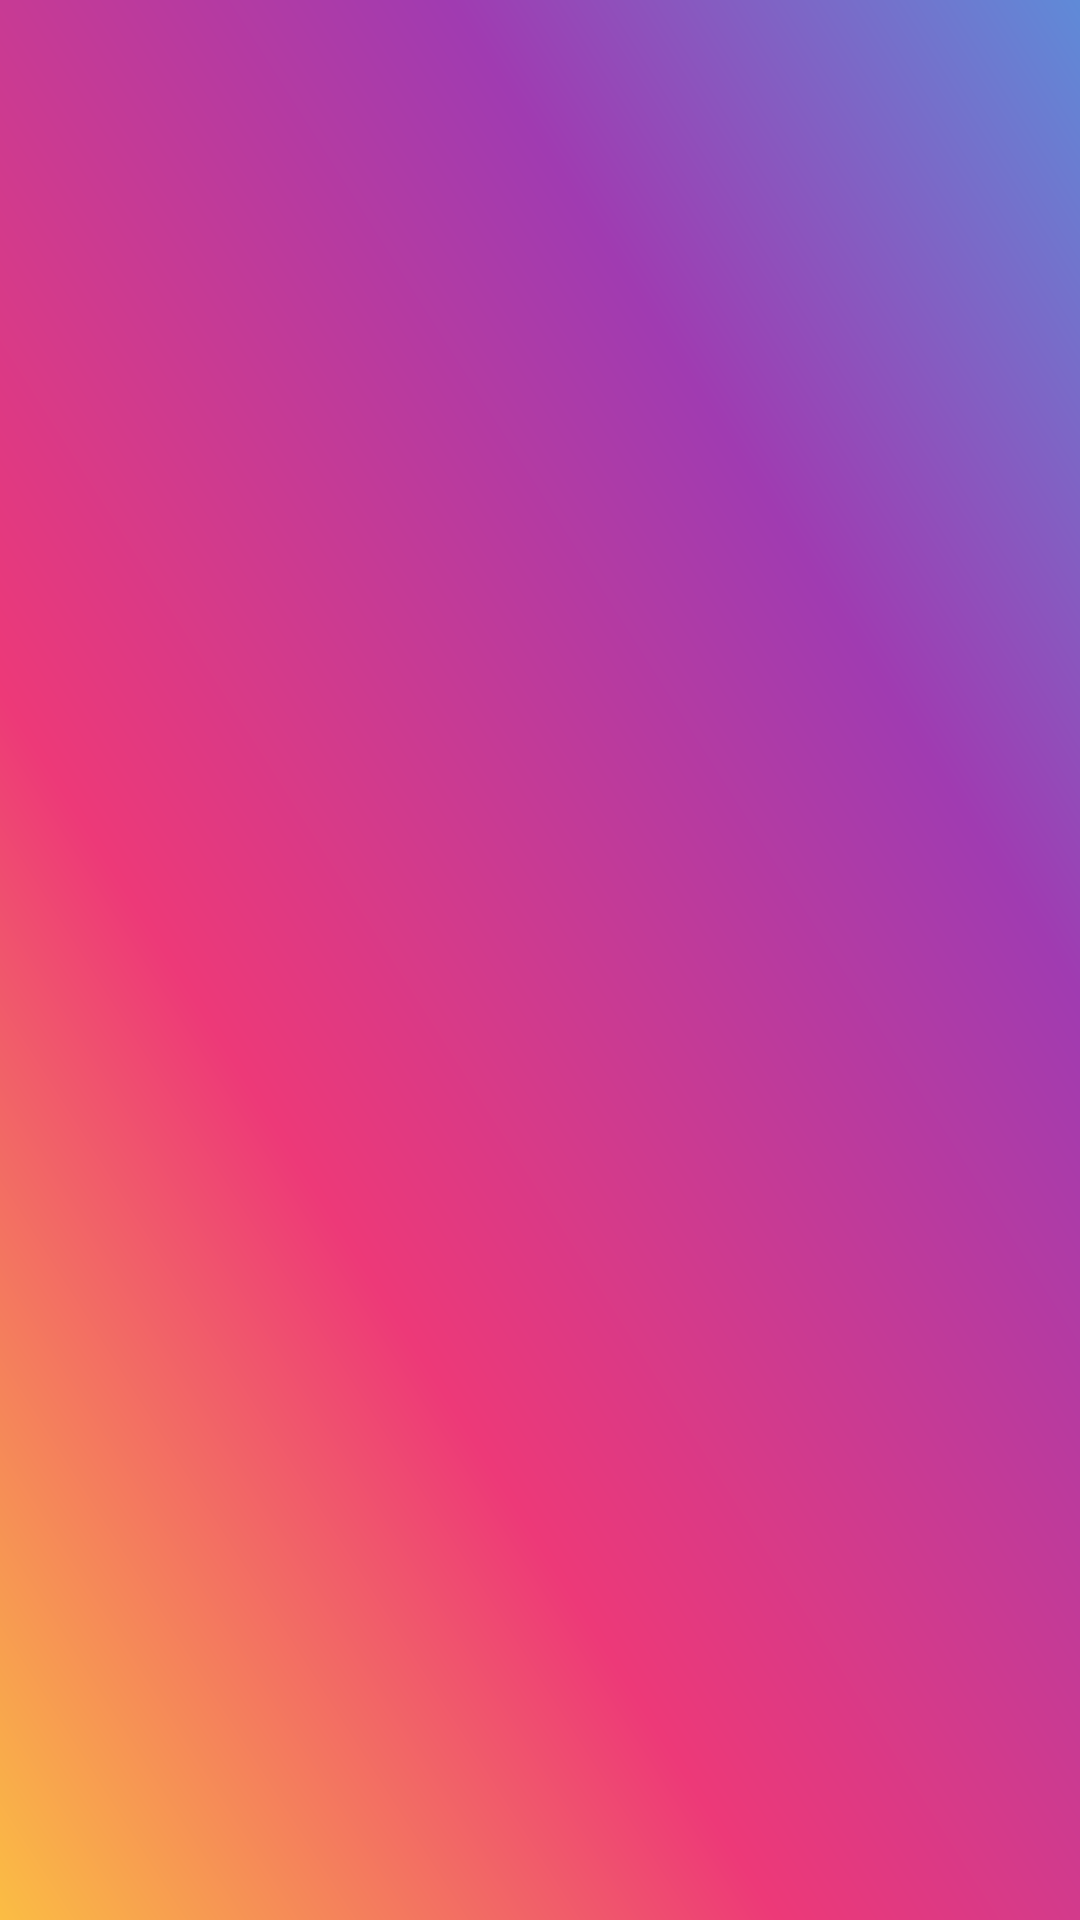

Write the Android layout XML for this screen, with the resource values it uses.
<!-- AndroidManifest.xml: application theme Theme.SplashUI_DBugStation -->
<!-- res/layout/path_2.xml -->
<?xml version="1.0" encoding="utf-8"?>
<LinearLayout
    xmlns:android="http://schemas.android.com/apk/res/android"

        android:id="@+id/path_2_copy"
        android:layout_width="107.96dp"
        android:layout_height="120.36dp"
        android:layout_marginLeft="275dp"

        android:layout_marginTop="500dp"
        android:background="@drawable/path_2_copy"
       android:orientation="horizontal">

       <include layout="@layout/stroke_3794"/>

</LinearLayout>
<!-- res/layout/stroke_3794.xml (included above) -->
<?xml version="1.0" encoding="utf-8"?>
<LinearLayout xmlns:android="http://schemas.android.com/apk/res/android"
    android:id="@+id/stroke_3794"
    android:layout_width="10dp"
    android:layout_height="20dp"
    android:layout_marginLeft="332.5dp"
    android:layout_marginTop="600dp"
    android:background="@drawable/stroke_3794"
    android:orientation="vertical"
    >

</LinearLayout>
<!-- resources referenced by this layout -->
<resources>
  <!-- drawable path_2_copy (drawable) -->
  <vector
  xmlns:android="http://schemas.android.com/apk/res/android"
  xmlns:aapt="http://schemas.android.com/aapt"
  android:width="107.96dp"
  android:height="120.36dp"
  android:viewportWidth="107.96"
  android:viewportHeight="120.36"
      >
  
  <group>
  
    <clip-path
        android:pathData="M0 0H107.962V120.358H0V0Z"
        />
  
    <group
        android:translateX="1.283"
        android:translateY="-0.294"
        android:pivotX="53.981"
        android:pivotY="60.179"
        android:scaleX="3.645"
        android:scaleY="3.645"
        android:rotation="134.746"
        >
  
      <path
          android:pathData="M0 0V120.358H107.962V0"
          >
  
        <aapt:attr name="android:fillColor">
  
          <gradient
              android:type="linear"
              android:startX="26.99"
              android:startY="60.179"
              android:endX="80.971"
              android:endY="60.179"
              >
  
            <item
                android:color="#44ACE8"
                android:offset="0"
                />
  
            <item
                android:color="#A03BB1"
                android:offset="0.32"
                />
  
            <item
                android:color="#ED3978"
                android:offset="0.638"
                />
  
            <item
                android:color="#FFE534"
                android:offset="1"
                />
  
          </gradient>
  
        </aapt:attr>
  
      </path>
  
    </group>
  
  </group>
  
  </vector>
  <style name="Theme.SplashUI_DBugStation" parent="Theme.MaterialComponents.DayNight.DarkActionBar">
          
          <item name="colorPrimary">@color/purple_500</item>
          <item name="colorPrimaryVariant">@color/purple_700</item>
          <item name="colorOnPrimary">@color/white</item>
          
          <item name="colorSecondary">@color/teal_200</item>
          <item name="colorSecondaryVariant">@color/teal_700</item>
          <item name="colorOnSecondary">@color/black</item>
          
          <item name="android:statusBarColor" tools:targetApi="l">?attr/colorPrimaryVariant</item>
          
      </style>
  <!-- not gathered from this repository: default colours our renderer supplied (Android Studio template values) -->
  <color name="purple_500">#FF6200EE</color>
  <color name="purple_700">#FF3700B3</color>
  <color name="teal_200">#FF03DAC5</color>
  <color name="teal_700">#FF018786</color>
  <color name="black">#FF000000</color>
  <color name="white">#FFFFFFFF</color>
</resources>
